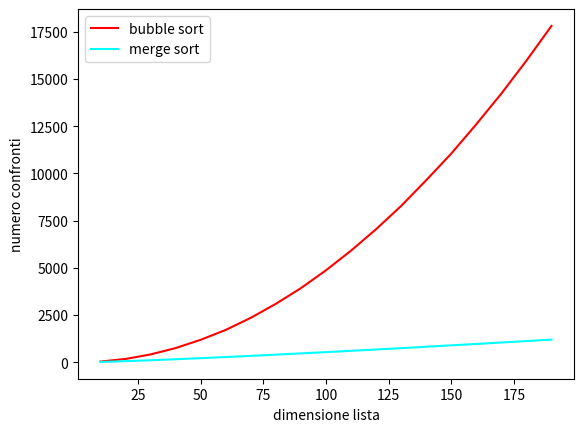

Generate this figure with matplotlib:
import random as rn
#In[]
def merge( a, lx, cx, rx ):
    '''
    Parameters
    ----------
    a : lista di valori confrontabili con < 
        con a[lx:cx] e a[cx:rx] ordinati
        lx<cx<rx
    
    Output: muta a in modo tale che a[lx:rx] sia ordinata 
    '''
    
    c = []
    i, j = lx, cx
    
    # sia n = len(a)
    # sia m = rx-lx
    
    confronti = 0
    
    while i < cx and j < rx: # eseguito <= m volte
        if a[i] < a[j]:
            c.append(a[i])
            i += 1
        else:
            c.append(a[j])
            j += 1
        confronti += 1
        
    if i == cx:
        k, last_index = j, rx
    else:
        k, last_index = i, cx
    
    while k < last_index: # costo O(m)
        c.append(a[k])
        k += 1
        
    #a = a[:lx] + c + a[rx:] # costo O(n), non va bene!!!!
    
    for t in range(rx-lx): # costo O(m)
        a[lx+t] = c[t]
        
    return confronti


def merge_sort(a, lx=0, rx=None):
    '''
    Parameters
    ----------
    a : lista di elementi per cui vale la relazione <
    lx < rx : int, indici in a
    Returns
    -------
    Muta a in modo tale che a[lx:rx] sia ordinata con <
    '''
    
    if rx == None:
        rx = len(a)
    
    if rx  == lx  or rx == lx+1:
        return 0
    
    cx = (rx+lx)//2
    c0 = merge_sort(a, lx, cx)
    c1 = merge_sort(a, cx, rx)
    c2 = merge(a, lx, cx, rx)
    return c2+c0+c1
    
# In[] Bubble Sort

def bubble_sort(b):
    '''
    Input:  a, una lista di str; inplace un bool
    Output: ordina le stringhe in a dalla più corta alla più lunga, ritorna la lista ordinata.
    	Se inplace è True la funzione muta a, altrimenti viene restituita una nuova lista
    	con le stringhe di a ordinate come richiesto
    '''
    
    ordinata = False
    j = 0
    n = len(b)
    
    confronti = 0

    while not ordinata:
        ordinata = True
        i = 0
        while i < n-1-j:
            confronti += 1
            if b[i] > b[i+1]:
                # se la lista è ordinata non entro
                b[i], b[i+1] = b[i+1], b[i]
                ordinata = False
            i += 1
        j += 1  
        
    return confronti


# In[]

def test_0(da = 100, a = 500, step = 100):
    f = open('tests.csv', 'w')
    for n in range(da, a, step):
        print(n)
        for i in range(100):
            L0 = [rn.random() for x in range(n)]
            L1 = L0[:]
            n_bubble_sort = bubble_sort(L0)
            n_merge_sort = merge_sort(L1)
            f.write( f'{n}; {n_bubble_sort}; {n_merge_sort}\n')
    f.close()


# In[]

def test_1(da = 100, a = 500, step = 100):
    C = {}
    for n in range(da, a, step):
        print(n)
        for i in range(100):
            L0 = [rn.random() for x in range(n)]
            L1 = L0[:]
            n_bubble_sort = bubble_sort(L0)
            n_merge_sort = merge_sort(L1)
            if n in C:
                C[n] = ( C[n][0] + n_bubble_sort/100, C[n][1]+ n_merge_sort/100 )
            else:
                C[n] = (n_bubble_sort/100, n_merge_sort/100)
    return C
print(test_1(da = 10, a = 200, step = 10))
#In[] funzioni di matplotlib
import matplotlib
import matplotlib.pyplot as plt

c = test_1(da = 10, a = 200, step = 10)
x = c.keys()
y0 = []
y1 = []
for v in c.values():
    y0.append(v[0])
    y1.append(v[1])

plt.plot(x, y0, c= 'r', label = 'bubble sort') #la funzione plot prende in input due sequenze di dati e restituisce un grafico di coordinate (x,y). Affinché funzioni, il numero di dati della prima e della seconda sequenza devono corrispondere.
plt.plot(x, y1, c= 'cyan', label = 'merge sort') #la funzione plot ha molteplici parametri che migliorano la leggibilità del grafico, come colore della curva e nome di riferimento nella legenda.
plt.legend()
plt.xlabel('dimensione lista') #con xlabel e ylabel, assegnamo un nome ai rispettivi assi.
plt.ylabel('numero confronti')

#In[] try...except

try:
    c[250] = c[250] + 1
except(KeyError):
    c[250] = 0  #il blocco try... except permette di gestire più efficientemente le eccezioni, assegnando un caso base(try) e un caso di errore, nel quale viene effettuata un'istruzione diversa (except).



#In[] funzione zip
a = [1, 3, 5, 9]
b = [2, 4, 6, 8]
c = [11, 12, 14, 18]
d = zip(a,b,c)#la funzione zip prende in input degli iterabili e ritorna un iterabile composto da tuple della forma [(a[0], b[0], c[0]), (a[1], b[1], c[1]) e così via.
#il risultato può essere usato da un istruzione di iterazione, come un ciclo for o while.
for v in d:
    print(v)

list(d)
